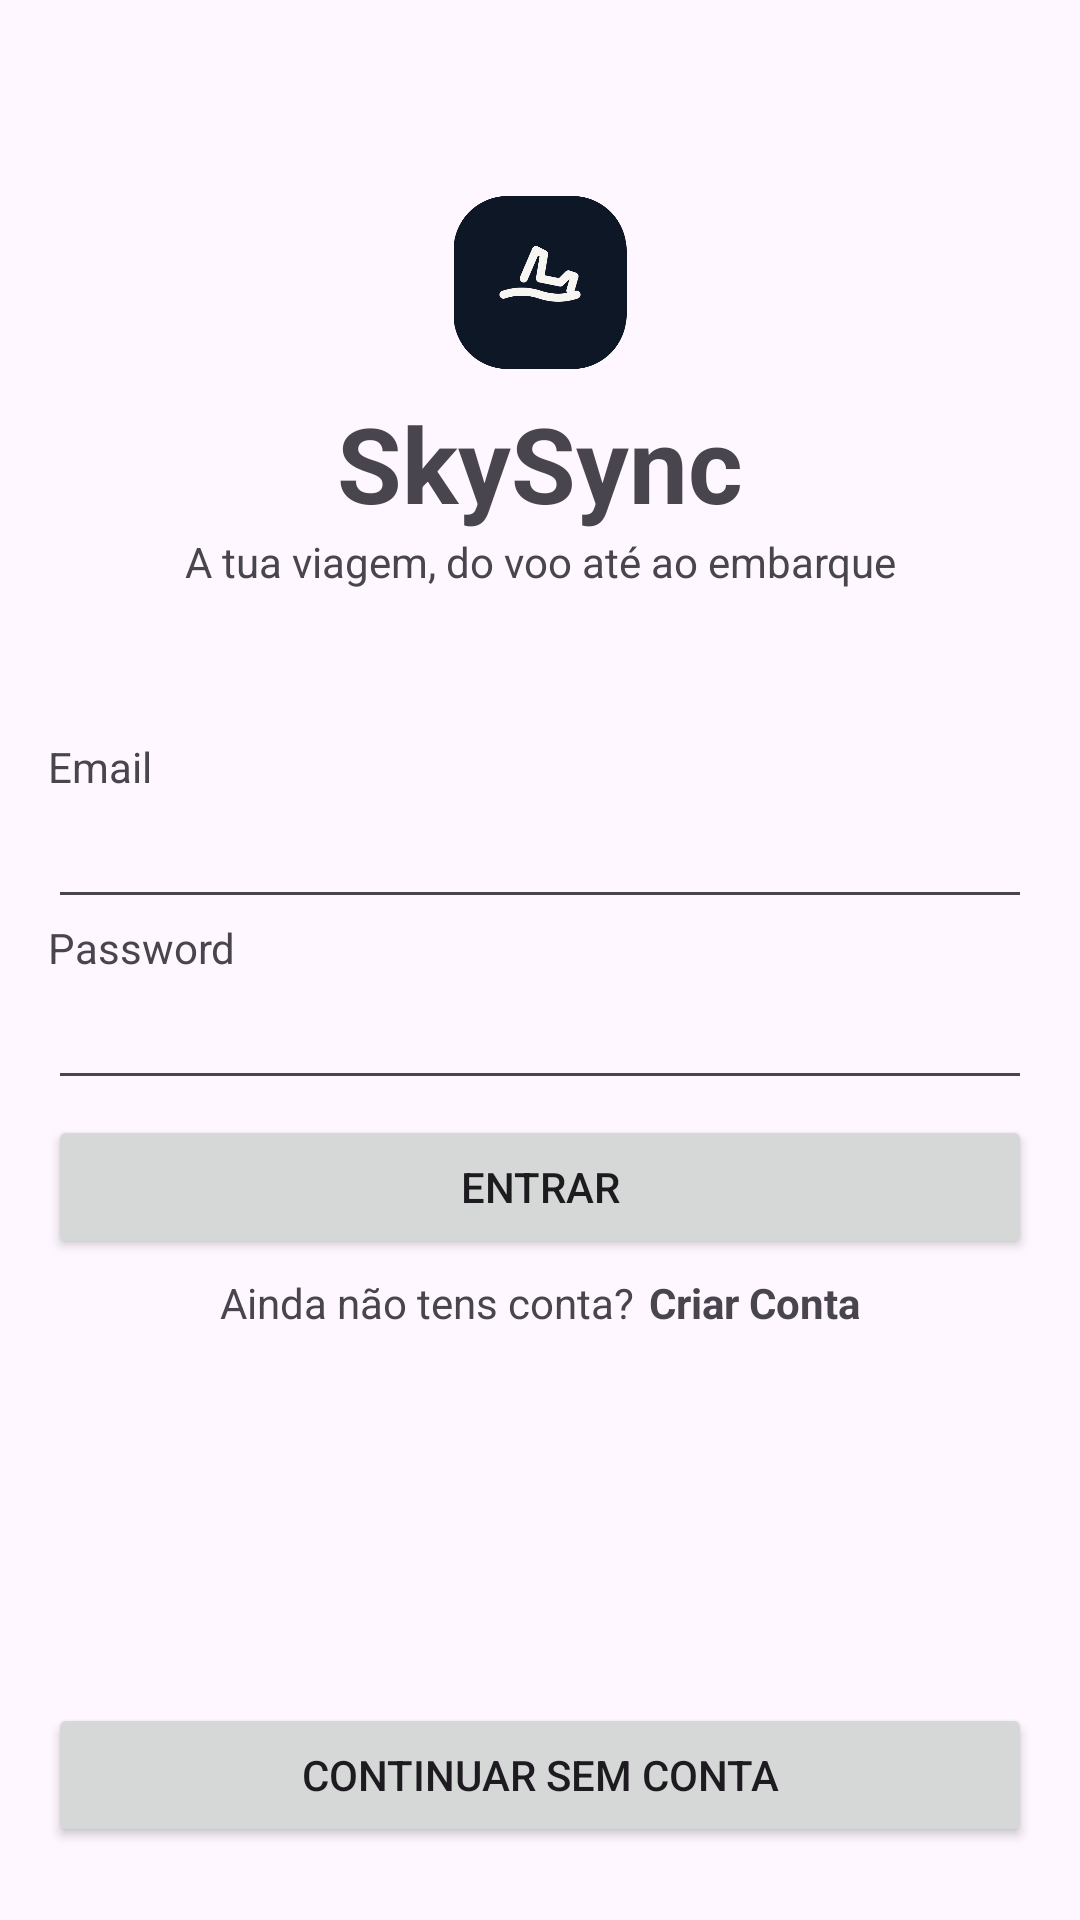

This screen was rendered from an Android layout file. Write that file and the resources it references.
<!-- AndroidManifest.xml: application theme Theme.SkySkync_Mobile -->
<!-- res/layout/activity_login.xml -->
<?xml version="1.0" encoding="utf-8"?>
<LinearLayout
    xmlns:android="http://schemas.android.com/apk/res/android"
    xmlns:app="http://schemas.android.com/apk/res-auto"
    xmlns:tools="http://schemas.android.com/tools"
    android:id="@+id/main"
    android:layout_width="match_parent"
    android:layout_height="match_parent"
    android:orientation="vertical"
    android:padding="16sp"
    tools:context=".LoginActivity">

    <View
        android:layout_width="match_parent"
        android:layout_height="0dp"
        android:layout_weight="6" />

    <ImageView
        android:id="@+id/logoSkysync"
        android:layout_width="match_parent"
        android:layout_height="0dp"
        android:layout_weight="7"
        app:srcCompat="@drawable/logo_skysync" />

    <View
        android:layout_width="match_parent"
        android:layout_height="0dp"
        android:layout_weight="1" />

    <TextView
        android:id="@+id/tv_skysync"
        android:layout_width="match_parent"
        android:layout_height="wrap_content"
        android:textSize="35sp"
        android:textAlignment="center"
        android:textStyle="bold"
        android:text="@string/tv_SkySync" />

    <TextView
        android:id="@+id/tv_boasVindas"
        android:layout_width="match_parent"
        android:layout_height="wrap_content"
        android:textAlignment="center"
        android:textSize="14sp"
        android:text="@string/tv_boasVindas" />

    <View
        android:layout_width="match_parent"
        android:layout_height="0dp"
        android:layout_weight="6" />

    <TextView
        android:id="@+id/tv_email"
        android:layout_width="match_parent"
        android:layout_height="wrap_content"
        android:text="@string/tv_email" />

    <EditText
        android:id="@+id/et_email"
        android:layout_width="match_parent"
        android:layout_height="wrap_content"
        android:ems="10"
        android:inputType="textEmailAddress" />

    <TextView
        android:id="@+id/tv_password"
        android:layout_width="match_parent"
        android:layout_height="wrap_content"
        android:text="@string/tv_password" />

    <EditText
        android:id="@+id/et_password"
        android:layout_width="match_parent"
        android:layout_height="wrap_content"
        android:ems="10"
        android:inputType="textPassword" />

    <Button
        android:id="@+id/btn_entrar"
        android:layout_width="match_parent"
        android:layout_height="wrap_content"
        android:layout_marginTop="5dp"
        android:text="@string/btn_Entrar"
        android:onClick="onClickEntrar"/>

    <LinearLayout
        android:layout_width="match_parent"
        android:layout_height="wrap_content"
        android:orientation="horizontal"
        android:layout_marginTop="5dp"
        android:gravity="center">


    <TextView
        android:id="@+id/tv_semConta"
        android:layout_width="wrap_content"
        android:layout_height="wrap_content"
        android:text="@string/tv_semConta" />


    <TextView
        android:id="@+id/tv_link"
        android:layout_width="wrap_content"
        android:layout_height="wrap_content"
        android:text="@string/tv_link"
        android:textStyle="bold"
        android:layout_marginStart="5dp"
        android:clickable="true"
        android:focusable="true"
        android:onClick="onClickRegistar" />

    </LinearLayout>

    <View
        android:layout_width="match_parent"
        android:layout_height="0dp"
        android:layout_weight="15" />

    <Button
        android:id="@+id/btn_entrarSemConta"
        android:layout_width="match_parent"
        android:layout_height="wrap_content"
        android:text="@string/btn_entrarSemConta" />
    <View
        android:layout_width="match_parent"
        android:layout_height="0dp"
        android:layout_weight="1" />
</LinearLayout>
<!-- resources referenced by this layout -->
<resources>
  <!-- drawable logo_skysync: png bitmap (drawable, 15025 bytes) -->
  <string name="btn_Entrar">Entrar</string>
  <string name="btn_entrarSemConta">Continuar sem conta</string>
  <string name="tv_SkySync">SkySync</string>
  <string name="tv_boasVindas">A tua viagem, do voo até ao embarque</string>
  <string name="tv_email">Email</string>
  <string name="tv_link">Criar Conta</string>
  <string name="tv_password">Password</string>
  <string name="tv_semConta">Ainda não tens conta?</string>
  <style name="Theme.SkySkync_Mobile" parent="Base.Theme.SkySkync_Mobile" />
  <style name="Base.Theme.SkySkync_Mobile" parent="Theme.Material3.DayNight.NoActionBar">
          
          
      </style>
</resources>
